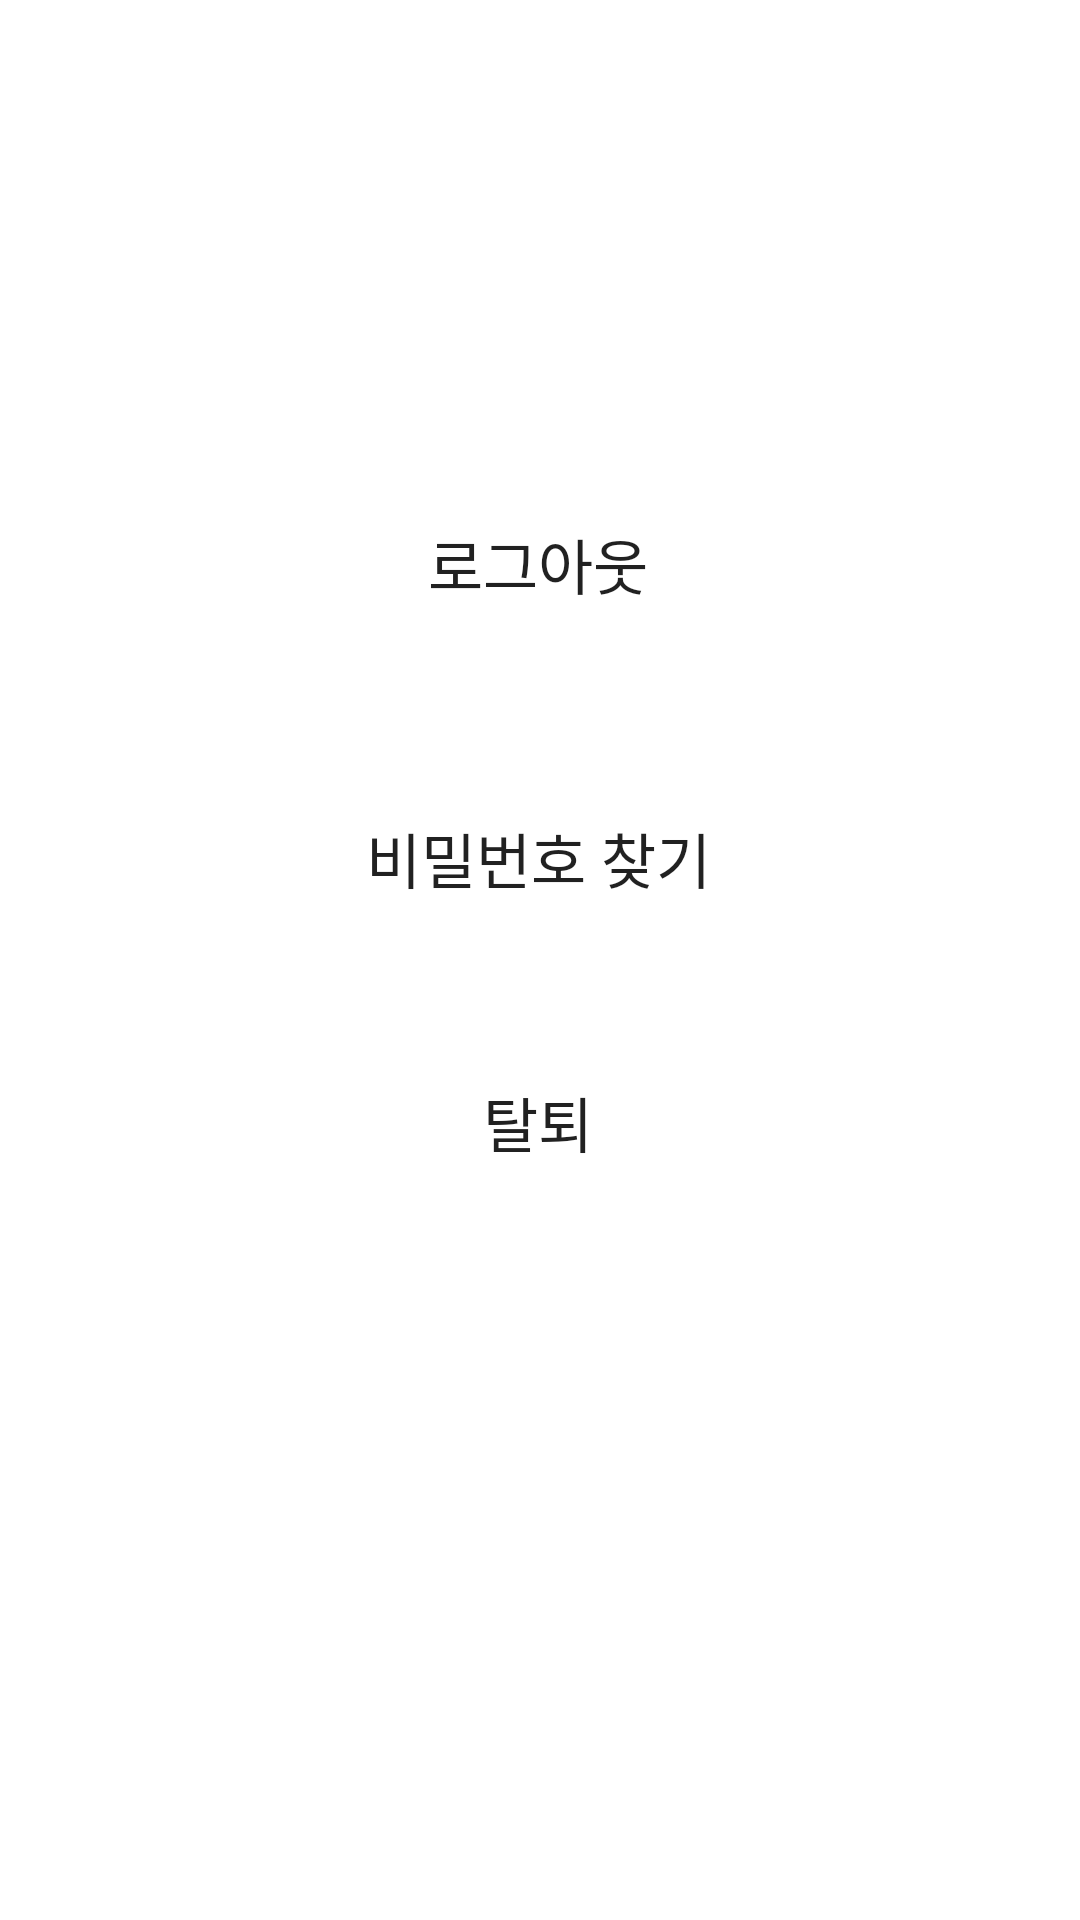

Write the Android layout XML for this screen, with the resource values it uses.
<!-- AndroidManifest.xml: application theme Theme.Treena -->
<!-- res/layout/activity_setting.xml -->
<?xml version="1.0" encoding="utf-8"?>
<androidx.constraintlayout.widget.ConstraintLayout xmlns:android="http://schemas.android.com/apk/res/android"
    xmlns:app="http://schemas.android.com/apk/res-auto"
    xmlns:tools="http://schemas.android.com/tools"
    android:layout_width="match_parent"
    android:layout_height="match_parent"
    android:background="#ffffff"
    tools:context=".Setting">

    <Button
        android:id="@+id/button"
        android:layout_width="180dp"
        android:layout_height="94dp"
        android:background="@drawable/treena_logo"
        app:layout_constraintBottom_toTopOf="@+id/button_logout"
        app:layout_constraintEnd_toEndOf="parent"
        app:layout_constraintStart_toStartOf="parent"
        app:layout_constraintTop_toTopOf="parent"
        app:layout_constraintVertical_bias="0.717" />

    <Button
        android:id="@+id/button_logout"
        android:layout_width="wrap_content"
        android:layout_height="wrap_content"
        android:layout_marginBottom="428dp"
        android:background="#00ffffff"
        android:fontFamily="@font/theletssmilem"
        android:text="로그아웃"
        android:textSize="20dp"
        app:layout_constraintBottom_toBottomOf="parent"
        app:layout_constraintEnd_toEndOf="parent"
        app:layout_constraintHorizontal_bias="0.498"
        app:layout_constraintStart_toStartOf="parent" />

    <Button
        android:id="@+id/button_exit"
        android:layout_width="wrap_content"
        android:layout_height="wrap_content"
        android:layout_marginTop="40dp"
        android:background="#00ffffff"
        android:fontFamily="@font/theletssmilem"
        android:text="탈퇴"
        android:textSize="20dp"
        app:layout_constraintBottom_toBottomOf="parent"
        app:layout_constraintEnd_toEndOf="parent"
        app:layout_constraintHorizontal_bias="0.498"
        app:layout_constraintStart_toStartOf="parent"
        app:layout_constraintTop_toBottomOf="@+id/button_find_password"
        app:layout_constraintVertical_bias="0.0" />

    <Button
        android:id="@+id/button_find_password"
        android:layout_width="wrap_content"
        android:layout_height="wrap_content"
        android:layout_marginTop="50dp"
        android:background="#00ffffff"
        android:fontFamily="@font/theletssmilem"
        android:text="비밀번호 찾기"
        android:textSize="20dp"
        app:layout_constraintEnd_toEndOf="parent"
        app:layout_constraintHorizontal_bias="0.498"
        app:layout_constraintStart_toStartOf="parent"
        app:layout_constraintTop_toBottomOf="@+id/button_logout" />


</androidx.constraintlayout.widget.ConstraintLayout>
<!-- resources referenced by this layout -->
<resources>
  <style name="Theme.Treena" parent="Theme.AppCompat.DayNight.NoActionBar">
          
          <item name="colorPrimary">@color/browser_actions_bg_grey</item>
          <item name="colorPrimaryVariant">#000000</item>
          <item name="colorOnPrimary">@color/white</item>
          
          <item name="colorSecondary">#000000</item>
          <item name="colorSecondaryVariant">#000000</item>
          <item name="colorOnSecondary">@color/black</item>
          
          <item name="android:statusBarColor" tools:targetApi="l">?attr/colorPrimaryVariant</item>
          
      </style>
  <!-- not gathered from this repository: default colours our renderer supplied (Android Studio template values) -->
  <color name="black">#FF000000</color>
  <color name="white">#FFFFFFFF</color>
</resources>
